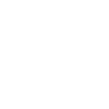
t = 0.00 s
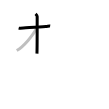
t = 2.25 s
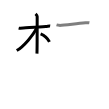
t = 4.50 s
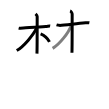
t = 6.50 s
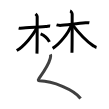
t = 8.75 s
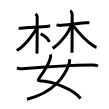
t = 11.00 s

The animated SVG that drew these frames (rendered in a browser with its animation timeline set to each time). Animation: 11 SMIL elements (animate=11); one cycle of 11.00 s.

<svg width="109px" height="109px" viewBox="0 0 px 109px" xmlns="http://www.w3.org/2000/svg" xmlns:xlink="http://www.w3.org/1999/xlink" xml:space="preserve" version="1.1"  baseProfile="full">
<path d="M18.66,28.1c0.7,0.17,2.82,0.15,4.69,0c6.56-0.52,15.33-1.38,22.36-1.72c1.87-0.09,3.28-0.52,4.45-0.34" style="fill:none;stroke:black;stroke-width:3;opacity:0">
  <animate attributeType="CSS" attributeName="opacity" from="0" to="1" begin="0s" dur="1s" repeatCount="0" fill="freeze" />
</path>
<path d="M35.57,13.88c0.68,0.62,1.61,2.01,1.61,2.74c0,8.14,0,32.64-0.23,36.95" style="fill:none;stroke:black;stroke-width:3;opacity:0">
  <animate attributeType="CSS" attributeName="opacity" from="0" to="1" begin="1s" dur="1s" repeatCount="0" fill="freeze" />
</path>
<path d="M36.74,27.97c-3.3,6.97-13.14,18.65-20,22.59" style="fill:none;stroke:black;stroke-width:3;opacity:0">
  <animate attributeType="CSS" attributeName="opacity" from="0" to="1" begin="2s" dur="1s" repeatCount="0" fill="freeze" />
</path>
<path d="M40.61,33.79c3.14,1.21,7.14,4.71,8.86,8.09" style="fill:none;stroke:black;stroke-width:3;opacity:0">
  <animate attributeType="CSS" attributeName="opacity" from="0" to="1" begin="3s" dur="1s" repeatCount="0" fill="freeze" />
</path>
<path d="M56.52,24.85c0.57,0.17,1.33,0.45,2.85,0.52c4.18,0.17,15.73-1.71,26.19-2.57c1.52-0.12,2.84-0.17,3.79,0" style="fill:none;stroke:black;stroke-width:3;opacity:0">
  <animate attributeType="CSS" attributeName="opacity" from="0" to="1" begin="4s" dur="1s" repeatCount="0" fill="freeze" />
</path>
<path d="M70.06,11c1.17,0.34,2.11,2.51,2.11,3.24c0,5.51,0,34.21-0.23,38.51" style="fill:none;stroke:black;stroke-width:3;opacity:0">
  <animate attributeType="CSS" attributeName="opacity" from="0" to="1" begin="5s" dur="1s" repeatCount="0" fill="freeze" />
</path>
<path d="M71.49,24.9c-2.93,8.09-12.05,19.34-18.85,23.49" style="fill:none;stroke:black;stroke-width:3;opacity:0">
  <animate attributeType="CSS" attributeName="opacity" from="0" to="1" begin="6s" dur="1s" repeatCount="0" fill="freeze" />
</path>
<path d="M71.87,24.2c6.21,8,16.15,18.27,21.2,21.43c1.44,0.9,2.24,1.52,3.45,1.82" style="fill:none;stroke:black;stroke-width:3;opacity:0">
  <animate attributeType="CSS" attributeName="opacity" from="0" to="1" begin="7s" dur="1s" repeatCount="0" fill="freeze" />
</path>
<path d="M50.46,54.37c0.45,1.14,0.13,2.58-0.22,3.99c-1.76,6.94-5.79,12.4-11.4,20.38c-1.22,1.74-0.25,2.08,0.67,2.09c13.02,0.19,34.35,8.74,41.08,17.67" style="fill:none;stroke:black;stroke-width:3;opacity:0">
  <animate attributeType="CSS" attributeName="opacity" from="0" to="1" begin="8s" dur="1s" repeatCount="0" fill="freeze" />
</path>
<path d="M69.38,59.18c0.13,0.96,0.22,3.28-0.26,4.66C65.3,75.04,54.5,92.75,27,99.25" style="fill:none;stroke:black;stroke-width:3;opacity:0">
  <animate attributeType="CSS" attributeName="opacity" from="0" to="1" begin="9s" dur="1s" repeatCount="0" fill="freeze" />
</path>
<path d="M16.88,67.93c2.12,0.57,4.39,0.96,5.41,0.87C43.75,67,71.5,65.25,92,65c1.7-0.02,4.62,0.35,6,1" style="fill:none;stroke:black;stroke-width:3;opacity:0">
  <animate attributeType="CSS" attributeName="opacity" from="0" to="1" begin="10s" dur="1s" repeatCount="0" fill="freeze" />
</path>
</svg>
